4-way image classification set "data_split" from GitHub (ImAle/IA_CNN_BrainTumor); label vocabulary: glioma, meningioma, no tumor, pituitary tumor.

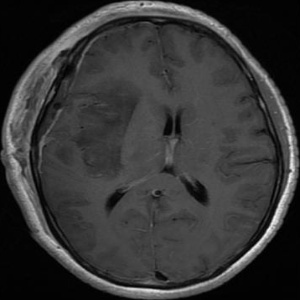
Label: glioma

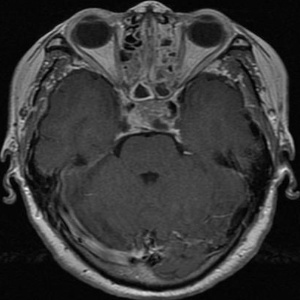
Label: pituitary tumor

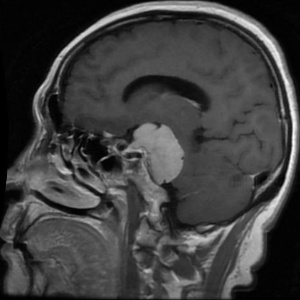
Label: meningioma

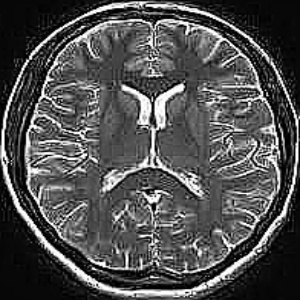
Label: no tumor

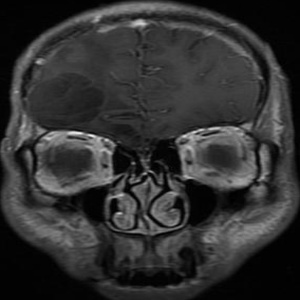
Label: glioma

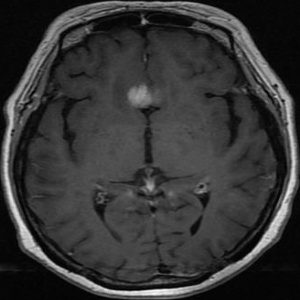
Label: meningioma
